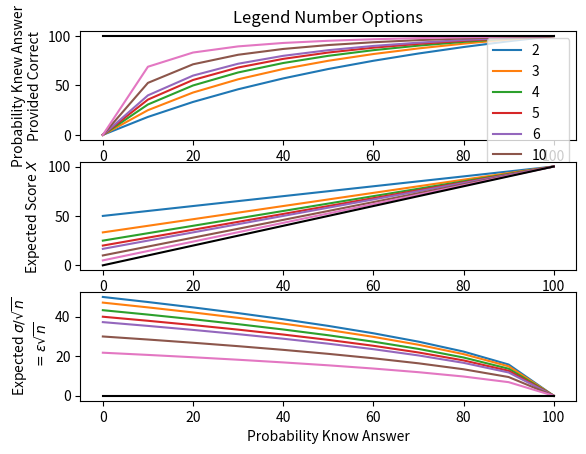

The matplotlib source for this figure:
"""

Problem from intro statistics textbook by Ross (section 3.3 example
3c).  As an extension, predict the variability in scores introduced
provided a student has a fixed probability of knowing the answer to
every question, for a fixed number of options per questions and a fixed
number of questions.  

The first extension is solved for the mean statistic, in the long limit
(large number of problems), as p + (1-p)/m since the probabily p is the
fraction of problems one knows the answer to and will answer correctly,
1-p is the fraction of problems which will be guessed, assuming the
student is incapable of excluding some answers and randomly guesses this
has 1/m probability of being correct. 

The standard deviation of the binomial distribution as applied to
problems for which the answer is not known is sqrt(n*1/m*(1-1/m)), maybe
sqrt((1-p)*n*1/m*(1-1/m)) where n is the total number of trials since
only 1-p of them will be guesses. The variance is a non-linear operator
so it isn't as simple to calculate. If the standard deviation is scaling
as sqrt(n), then note the fractional standard deviation is scaling as
1/sqrt(n), and vanishes with increasing n, hence longer tests have less
inaccuracy due to random cause variance.

"""


import matplotlib.pyplot as plt
from numpy import sqrt

def pkbc(m, p):
    return m * p / (1 + (m - 1) * p)

x = 0, 10, 20, 30, 40, 50, 60, 70, 80, 90, 100
print(f'm,p,prob')
fig, axs = plt.subplots(nrows=3)
for m in 2, 3, 4, 5, 6, 10, 20:
    l = []
    ll = []
    lll = []
    for p in range(0, 11):
        p /= 10
        pp = pkbc(m, p)
        print(f'{m},{p*100:.1f},{pp*100:.1f}')
        l.append(100*pp)
        ll.append(100*(p + (1-p)/m))
        lll.append(100*sqrt((1-p)/m*(1-1/m)))
    axs[0].plot(x, l, label=m)
    axs[1].plot(x, ll, label=m)
    axs[2].plot(x, lll, label=m)

axs[2].set_xlabel('Probability Know Answer')
axs[0].set_ylabel('Probability Knew Answer\nProvided Correct')
axs[1].set_ylabel('Expected Score $X$')
axs[2].set_ylabel('Expected $\sigma / \sqrt{n}$\n $=\\varepsilon \sqrt{n}$')
axs[0].set_title('Legend Number Options')
axs[0].plot([0, 100], [100, 100], 'k-', label='ideal')
axs[0].legend()#; axs[1].legend(); axs[2].legend()
axs[1].plot([0,100], [0,100], 'k-', label='ideal')
axs[2].plot([0,100], [0,0], 'k-', label='ideal')
plt.show()
